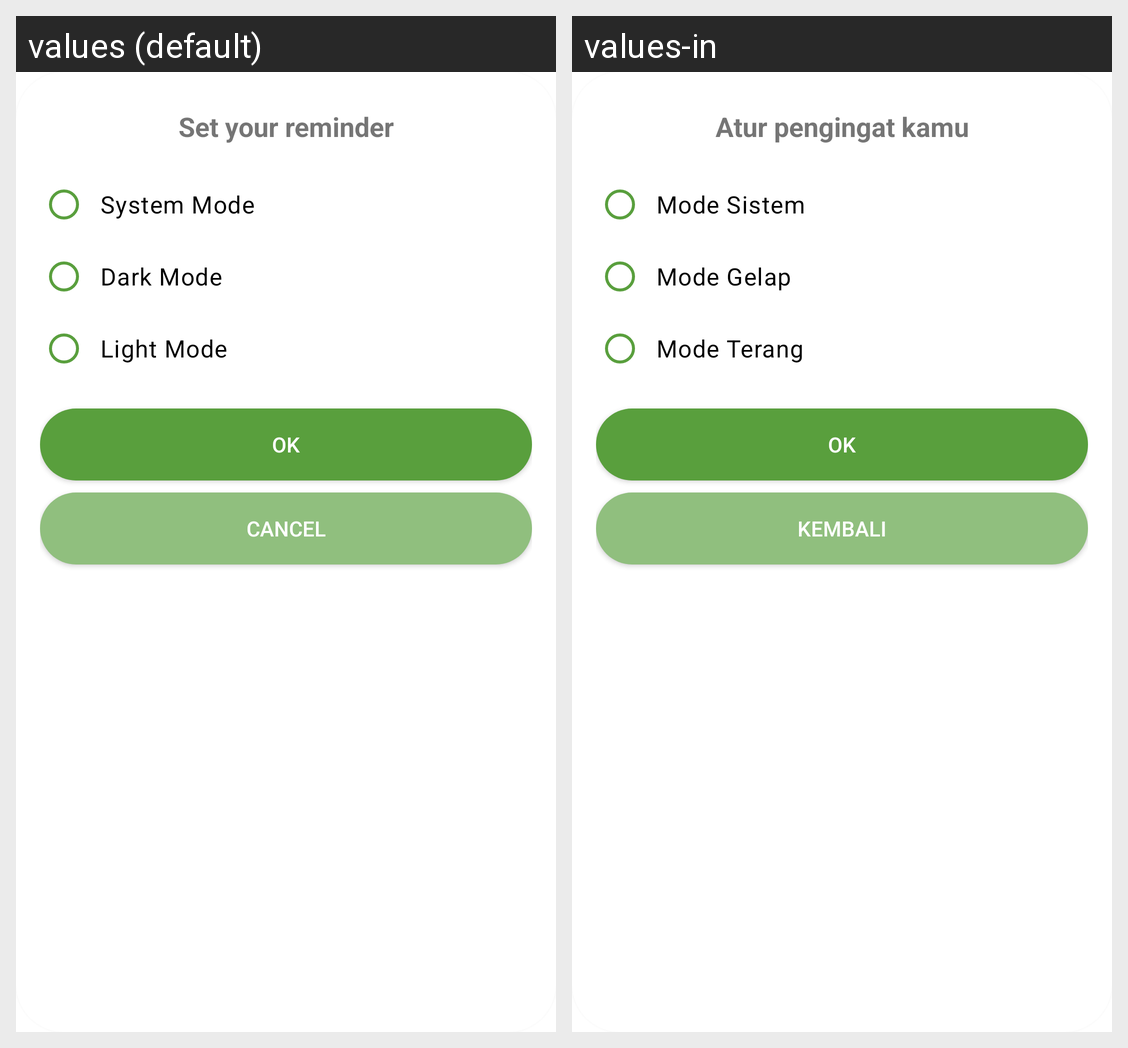

For this localized Android screen grid, give each drawn string resource with its value in every locale shown.
Android screen res/layout/category_dark_mode.xml rendered under 2 locales, left to right: values (default), values-in. Device: Nexus 5 (rendered at 1080×1920; each locale shown at half size, 540×960, under a caption strip naming it); theme Theme.ButgetIn.
Strings drawn on this screen, with the default value and each locale's value (text and hints the layout hard-codes, and strings that could not be matched under every locale, appear in the picture but are not listed):

set_your_reminder
  values: Set your reminder
  values-in: Atur pengingat kamu

system_mode
  values: System Mode
  values-in: Mode Sistem

dark_mode
  values: Dark Mode
  values-in: Mode Gelap

light_mode
  values: Light Mode
  values-in: Mode Terang

ok
  values: OK
  values-in: OK

cancel
  values: Cancel
  values-in: Kembali
